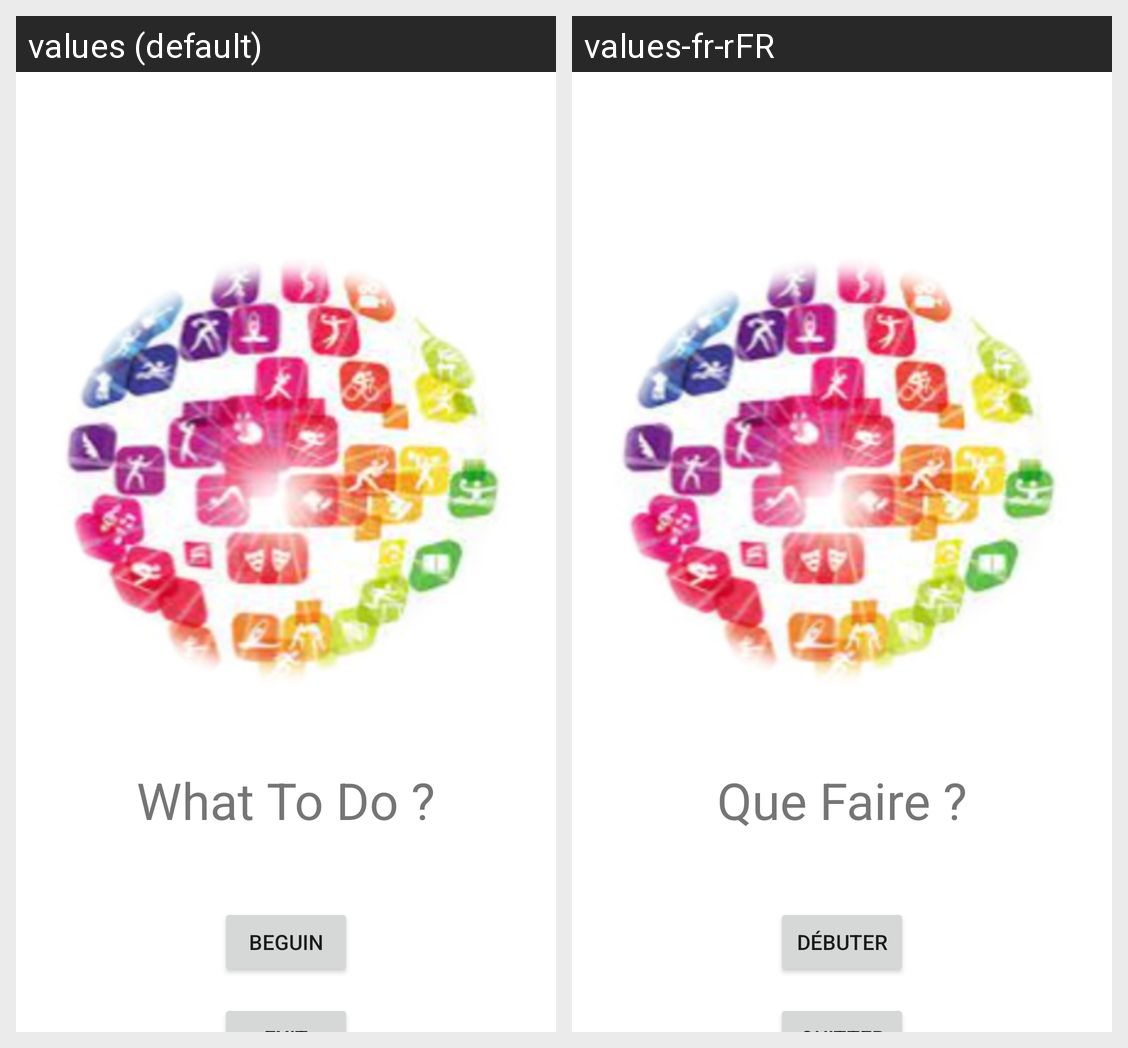

The Android screen above is rendered under two locales of the same app. Produce the string resources it draws, with the default and per-locale values.
Android screen res/layout/activity_main.xml rendered under 2 locales, left to right: values (default), values-fr-rFR. Device: Nexus 5 (rendered at 1080×1920; each locale shown at half size, 540×960, under a caption strip naming it); theme Theme.QueFaire.
Strings drawn on this screen, with the default value and each locale's value (text and hints the layout hard-codes, and strings that could not be matched under every locale, appear in the picture but are not listed):

que_faire
  values: What To Do ?
  values-fr-rFR: Que Faire ?

debuter
  values: Beguin
  values-fr-rFR: Débuter
